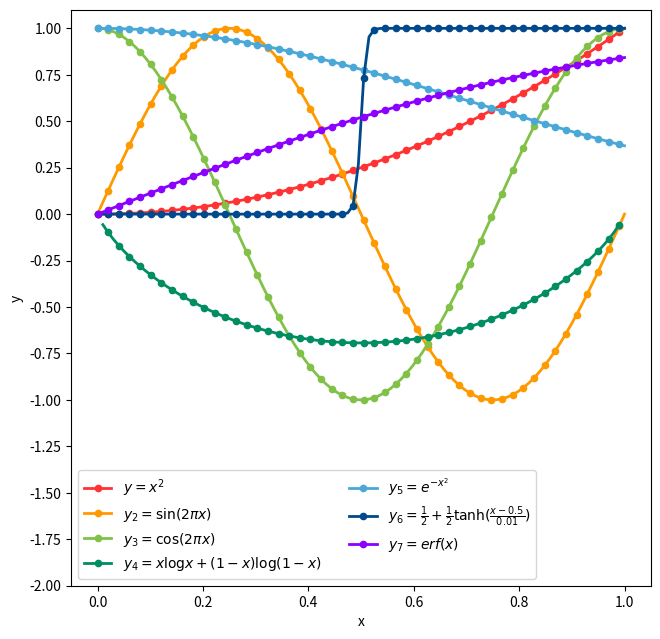

The matplotlib source for this figure:
import numpy as np
import matplotlib.pyplot as plt
import scipy.special as sci

# 1 inch = 2.54 cm
cm = 1/2.54

xmin = 0
xmax = 1
resolution = 100

# 좌표 생성
x = np.linspace(xmin,xmax,resolution)

y = x**2
y2 = np.sin(2*np.pi*x)
y3 = np.cos(2*np.pi*x)
y4 = x*np.log(x) + (1-x)*np.log(1-x)
y5 = np.exp(-x**2)
y6 = 1/2 + np.tanh((x-0.5)/0.01)/2

y7 = sci.erf(x)

# dpi 설정, 그래프크기(figsize) 결정
# https://www.elsevier.com/authors/policies-and-guidelines/artwork-and-media-instructions/artwork-sizing
fig = plt.figure(dpi=1000)
fig,ax=plt.subplots(figsize=(19*cm,19*cm))

# 각 그래프 곡선 별 설정(색상, 마커, 선 종류, 선 굵기, 마커 크기, 마커 주기)
# https://matplotlib.org/stable/api/_as_gen/matplotlib.axes.Axes.plot.html#matplotlib.axes.Axes.plot
ax.plot(x,y, color='#FF3333', marker='.', linestyle='solid', linewidth=2, markersize=9, markevery=2)
ax.plot(x,y2, color='#FF9900', marker='.', linestyle='solid', linewidth=2, markersize=9, markevery=2)
ax.plot(x,y3, color='#81c147', marker='.', linestyle='solid', linewidth=2, markersize=9, markevery=2)
ax.plot(x,y4, color='#008d62', marker='.', linestyle='solid', linewidth=2, markersize=9, markevery=2)
ax.plot(x,y5, color='#4aa8d8', marker='.', linestyle='solid', linewidth=2, markersize=9, markevery=2)
ax.plot(x,y6, color='#00498c', marker='.', linestyle='solid', linewidth=2, markersize=9, markevery=2)
ax.plot(x,y7, color='#8b00FF', marker='.', linestyle='solid', linewidth=2, markersize=9, markevery=2)

plt.xlabel("x")
plt.ylabel("y")
plt.yticks(np.arange(-2,1.1,0.25))
plt.ylim([-2,1.1])

# 범례에 수식 넣기
# https://matplotlib.org/stable/tutorials/text/mathtext.html
plt.legend([r'$y=x^2$',
            r'$y_2=\mathrm{sin}(2 \pi x)$',
            r'$y_3=\mathrm{cos}(2 \pi x)$',
            r'$y_4=x \mathrm{log}x+(1-x)\mathrm{log}(1-x)$',
            r'$y_5=e^{-x^2}$',
            r'$y_6=\frac{1}{2} + \frac{1}{2} \mathrm{tanh}(\frac{x-0.5}{0.01})$',
            r'$y_7=erf(x)$'], loc='lower left', ncol=2)

# 그래프를 이미지 파일로 저장(위의 dpi와 맞춰주자)
# eps 또는 tiff 사용 권장
plt.savefig('function.png', format='png', bbox_inches='tight', dpi=1000)